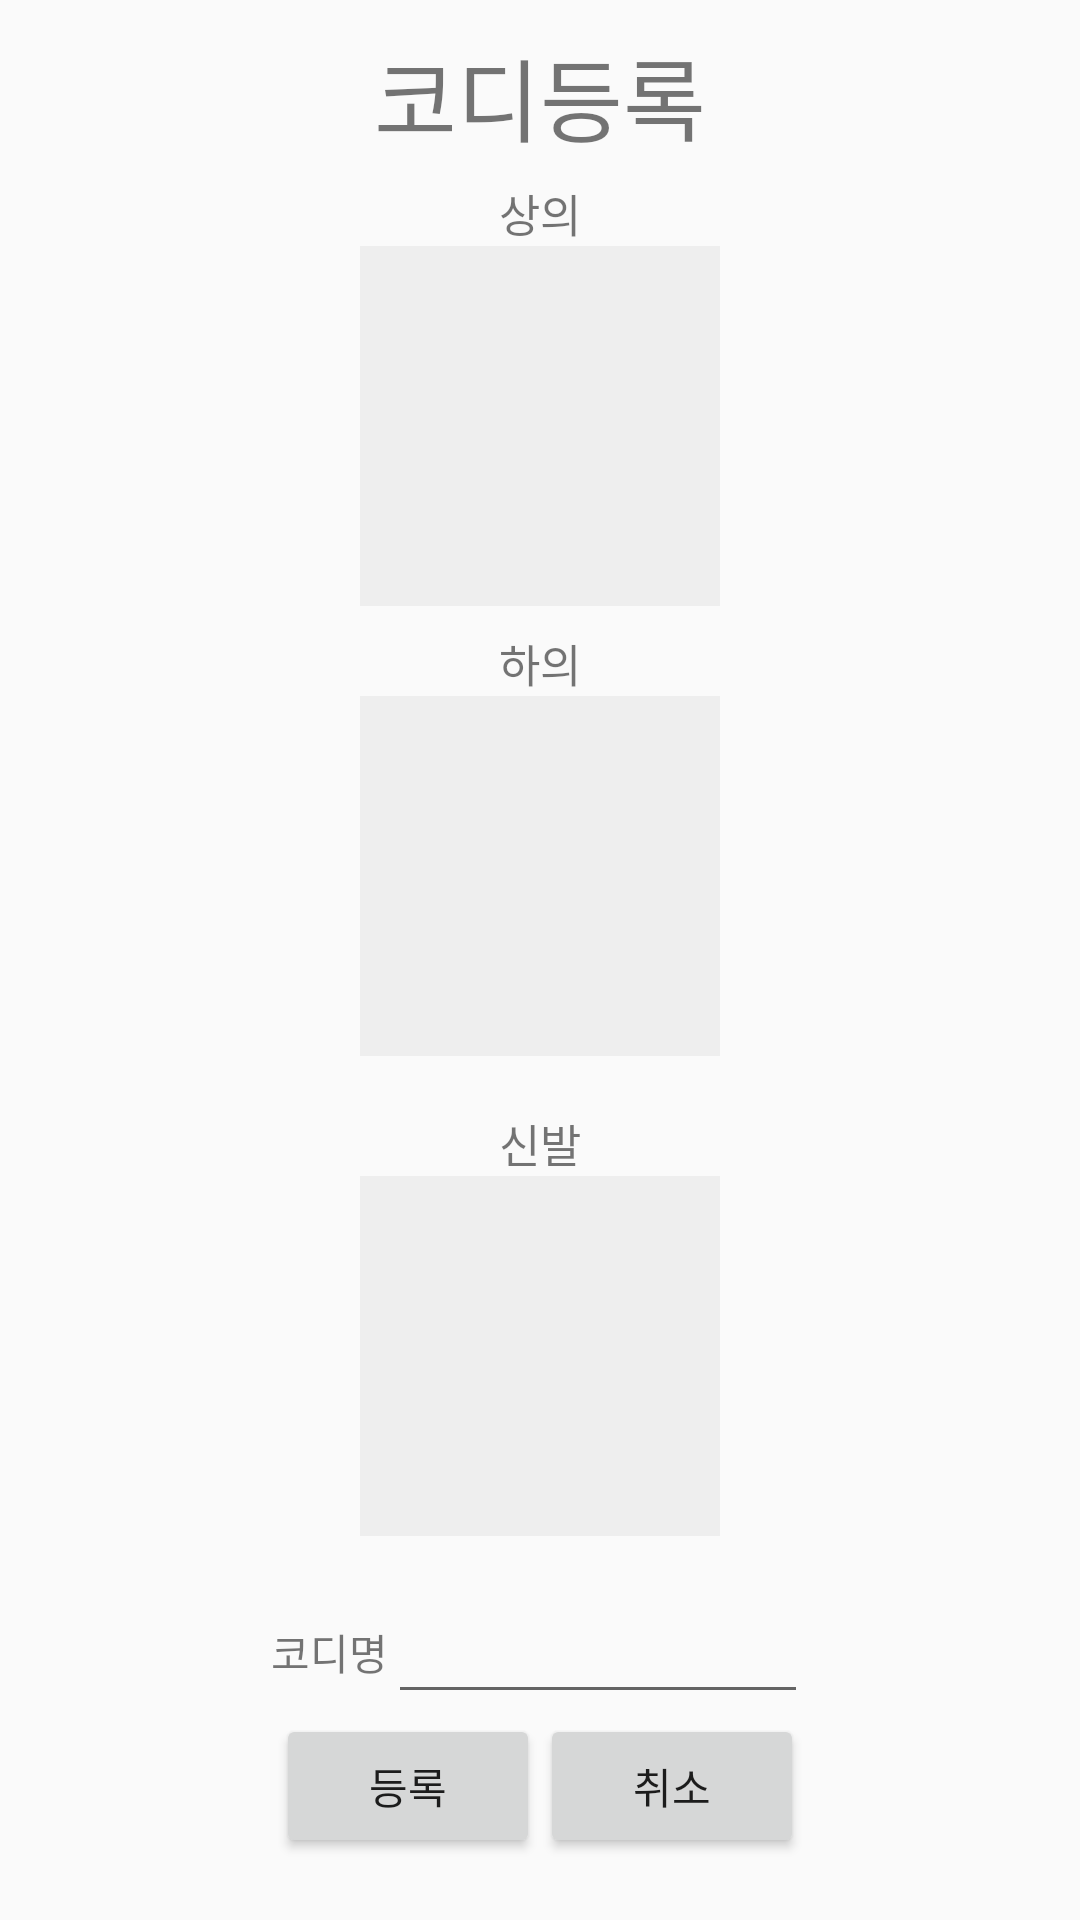

Write the Android layout XML for this screen, with the resource values it uses.
<!-- AndroidManifest.xml: application theme Theme.AppCompat.Light.NoActionBar -->
<!-- res/layout/activity_post_cody.xml -->
<?xml version="1.0" encoding="utf-8"?>

<LinearLayout xmlns:android="http://schemas.android.com/apk/res/android"
    xmlns:app="http://schemas.android.com/apk/res-auto"
    xmlns:tools="http://schemas.android.com/tools"
    android:layout_width="match_parent"
    android:layout_height="match_parent"
    android:orientation="vertical"
    tools:context=".ui.mycloset.PostClothesActivity">
    <TextView
        android:layout_marginTop="10dp"
        android:textAlignment="center"
        android:textSize="30sp"
        android:layout_width="match_parent"
        android:layout_height="40dp"
        android:text="코디등록"/>
    <LinearLayout
        android:layout_width="match_parent"
        android:layout_height="160dp"
        android:orientation="vertical">
        <TextView
            android:layout_marginTop="10dp"
            android:textSize="15sp"
            android:layout_width="match_parent"
            android:layout_height="wrap_content"
            android:textAlignment="center"
            android:text="상의"/>
        <ImageView
            android:id="@+id/codypost_top_img"
            android:layout_width="120dp"
            android:layout_height="120dp"
            android:background="#eeeeee"
            android:layout_gravity="center"/>
        <TextView
            android:id="@+id/codypost_top_title"
            android:layout_marginTop="10dp"
            android:textSize="15sp"
            android:layout_width="match_parent"
            android:layout_height="wrap_content"
            android:textAlignment="center"
            />
    </LinearLayout>


    <LinearLayout
        android:layout_width="match_parent"
        android:layout_height="160dp"
        android:orientation="vertical">
        <TextView
            android:textSize="15sp"
            android:layout_width="match_parent"
            android:layout_height="wrap_content"
            android:textAlignment="center"
            android:text="하의"/>
        <ImageView
            android:id="@+id/codypost_bottom_img"
            android:layout_width="120dp"
            android:layout_height="120dp"
            android:background="#eeeeee"
            android:layout_gravity="center"/>
        <TextView
            android:id="@+id/codypost_bottom_title"
            android:layout_marginTop="10dp"
            android:textSize="15sp"
            android:layout_width="match_parent"
            android:layout_height="wrap_content"
            android:textAlignment="center"
            />
    </LinearLayout>

    <LinearLayout
        android:layout_width="match_parent"
        android:layout_height="160dp"
        android:orientation="vertical">
        <TextView
            android:textSize="15sp"
            android:layout_width="match_parent"
            android:layout_height="wrap_content"
            android:textAlignment="center"
            android:text="신발"/>
        <ImageView
            android:id="@+id/codypost_shoes_img"
            android:layout_width="120dp"
            android:layout_height="120dp"
            android:background="#eeeeee"
            android:layout_gravity="center"/>
        <TextView
            android:id="@+id/codypost_shoes_title"
            android:layout_marginTop="10dp"
            android:textSize="15sp"
            android:layout_width="match_parent"
            android:layout_height="wrap_content"
            android:textAlignment="center"
            />
    </LinearLayout>
    <LinearLayout
        android:layout_width="wrap_content"
        android:layout_height="wrap_content"
        android:orientation="horizontal"
        android:layout_gravity="center">
        <TextView
            android:layout_width="wrap_content"
            android:layout_height="wrap_content"
            android:layout_gravity="center"
            android:text="코디명"/>
        <EditText
            android:id="@+id/codypost_edittitle"
            android:layout_width="140dp"
            android:layout_height="wrap_content"
            android:layout_gravity="center"
            />

    </LinearLayout>
    <LinearLayout
        android:layout_width="wrap_content"
        android:layout_height="wrap_content"
        android:orientation="horizontal"
        android:layout_gravity="center">
    <Button
        android:id="@+id/codypost_complete_btn"

        android:layout_width="wrap_content"
        android:layout_height="wrap_content"
        android:layout_gravity="center"
        android:text="등록"/>
    <Button
        android:id="@+id/codypost_cancle_btn"
        android:layout_width="wrap_content"
        android:layout_height="wrap_content"
        android:layout_gravity="center"
        android:text="취소"/>
    </LinearLayout>

</LinearLayout>
<!-- resources referenced by this layout -->
<resources>

</resources>
